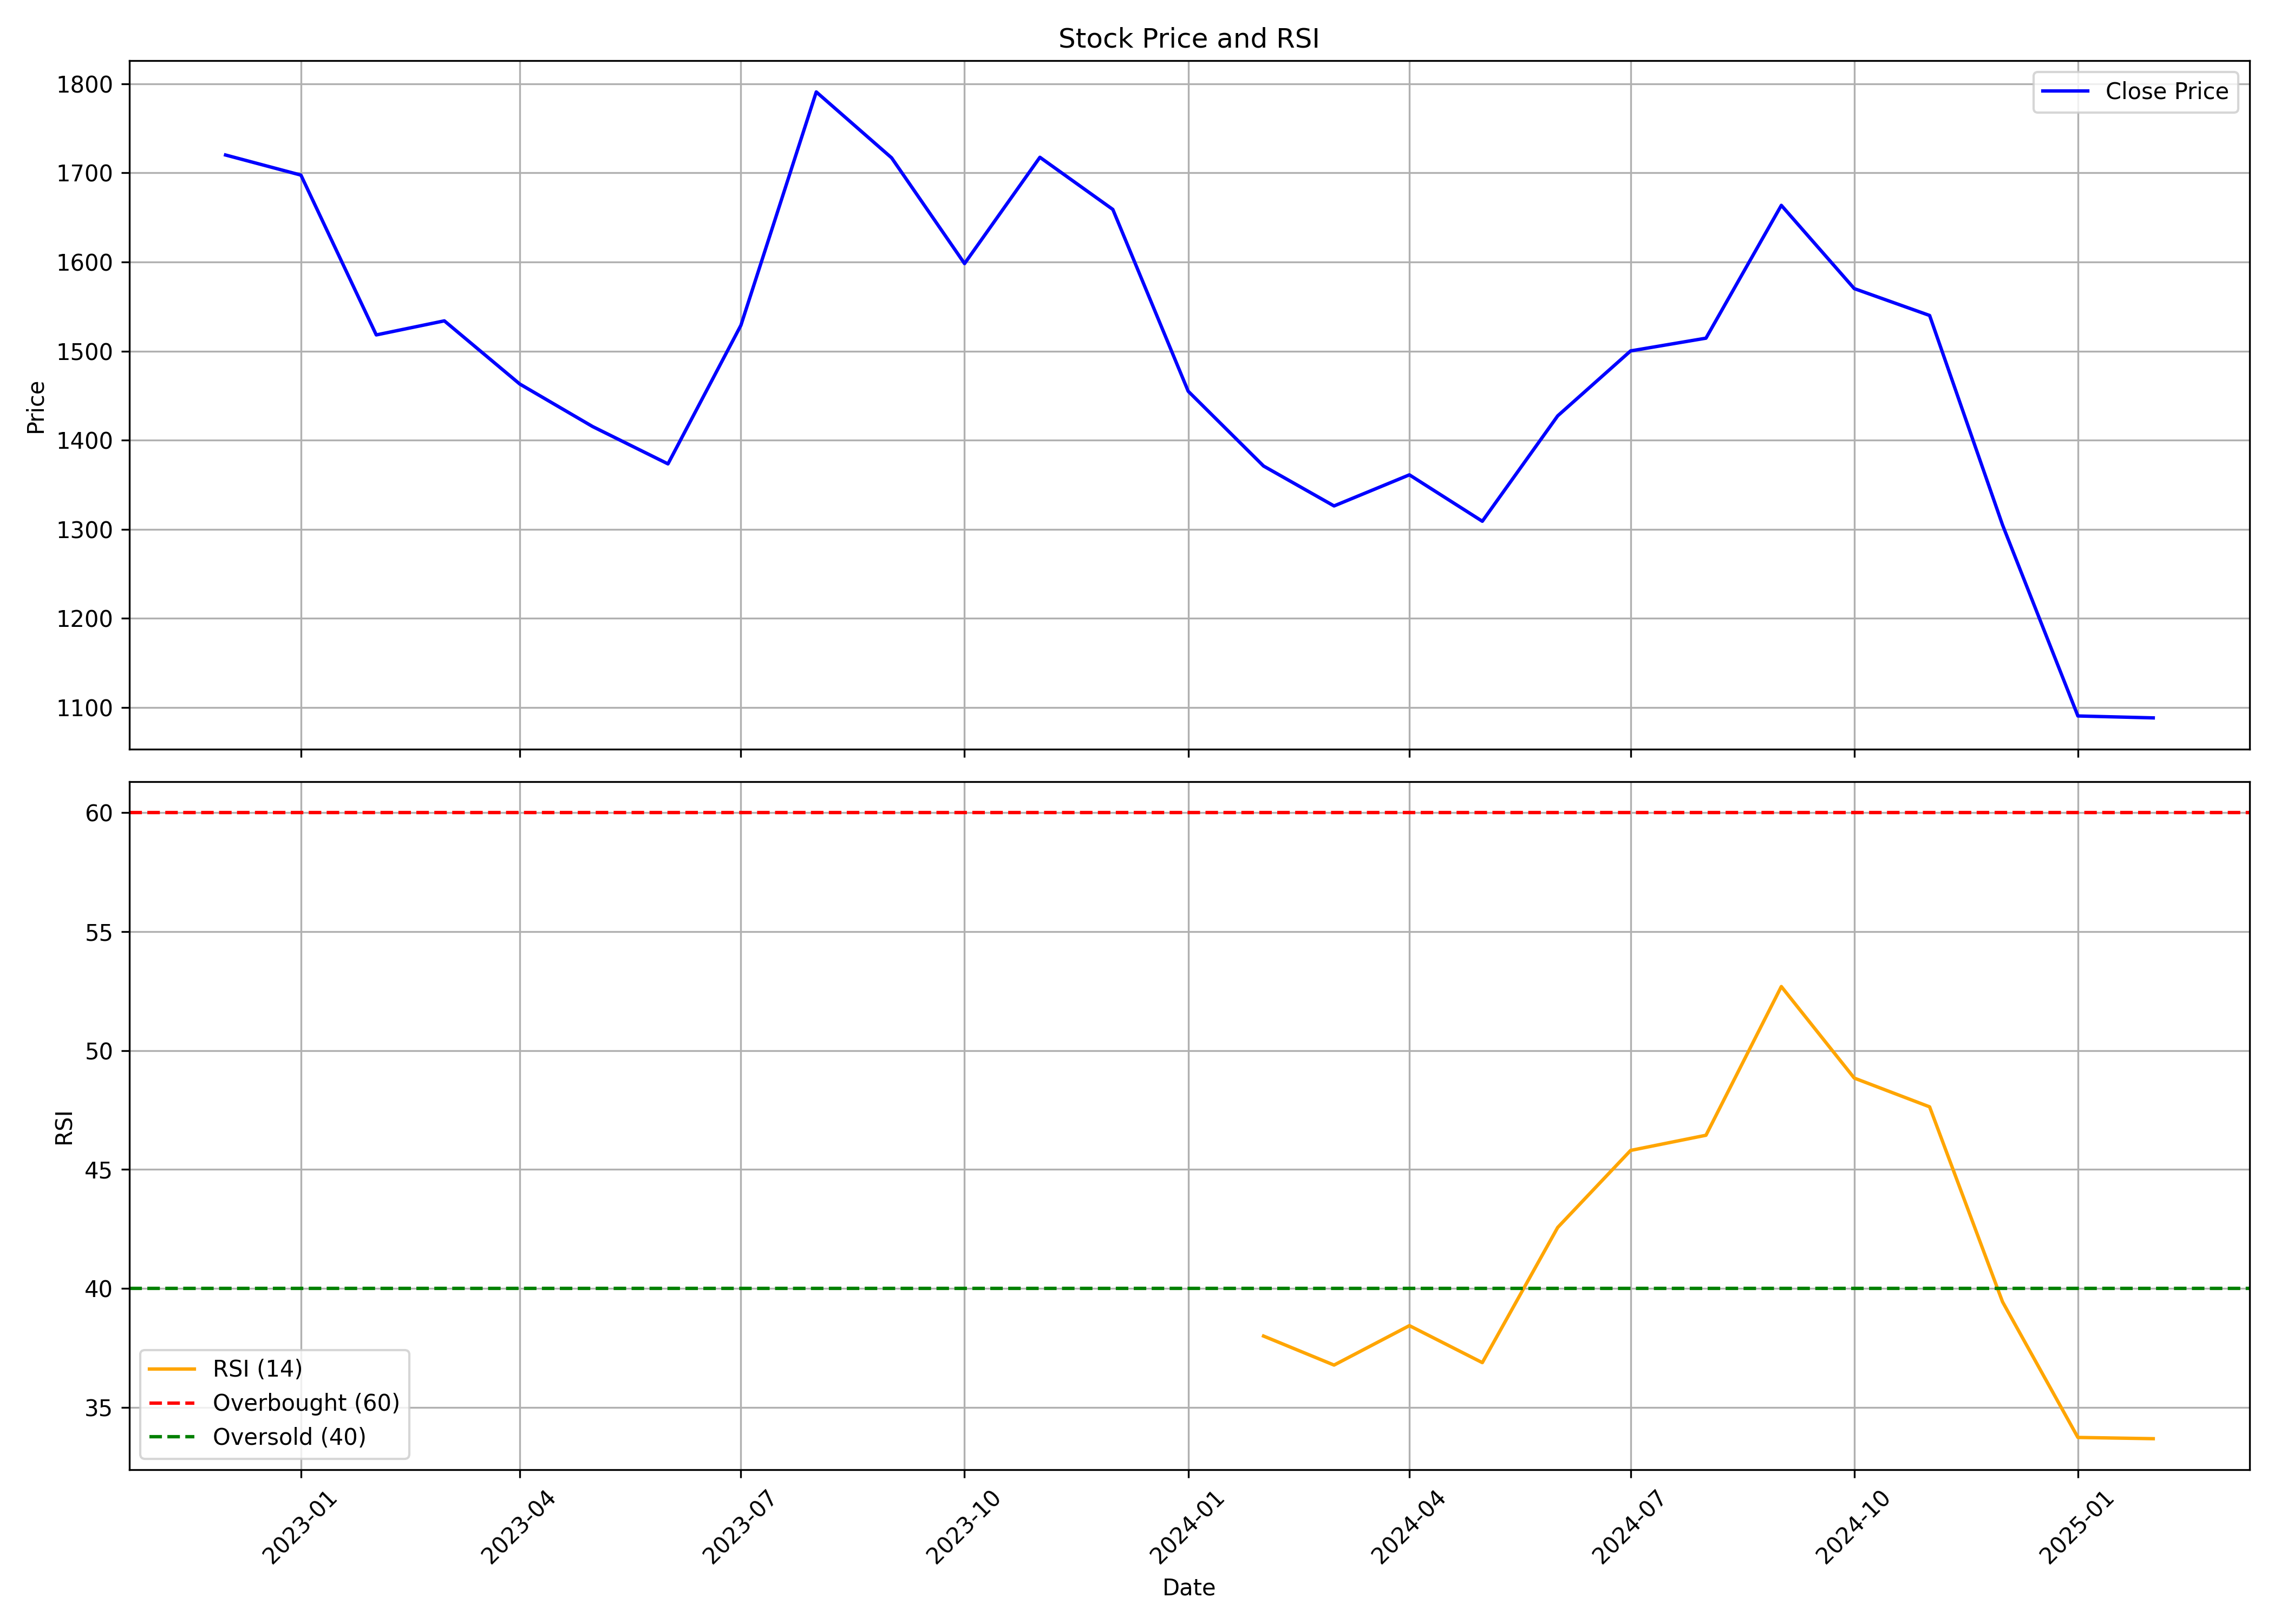

The table this chart was drawn from, first rows:
, date, symbol, open, high, low, close, volume, rsi
0, 2022-12-01, PVRINOX, 1852, 1925, 1608, 1720, 10892986, 
1, 2023-01-01, PVRINOX, 1729, 1771, 1592, 1698, 18008480, 
2, 2023-02-01, PVRINOX, 1700, 1727, 1502, 1518, 7985314, 
3, 2023-03-01, PVRINOX, 1515, 1597, 1471, 1534, 9344964, 
4, 2023-04-01, PVRINOX, 1542, 1570, 1431, 1463, 8790365, 
5, 2023-05-01, PVRINOX, 1461, 1495, 1336, 1415, 13114144, 
6, 2023-06-01, PVRINOX, 1422, 1517, 1367, 1373, 11226761, 
7, 2023-07-01, PVRINOX, 1370, 1559, 1370, 1529, 11112840, 
8, 2023-08-01, PVRINOX, 1604, 1799, 1580, 1791, 14608358, 
9, 2023-09-01, PVRINOX, 1792, 1875, 1683, 1717, 12803909, 
10, 2023-10-01, PVRINOX, 1711, 1787, 1565, 1598, 11079682, 
11, 2023-11-01, PVRINOX, 1600, 1726, 1594, 1718, 6210602, 
12, 2023-12-01, PVRINOX, 1729, 1830, 1647, 1659, 13079723, 
13, 2024-01-01, PVRINOX, 1671, 1721, 1417, 1455, 18229500, 
14, 2024-02-01, PVRINOX, 1454, 1490, 1347, 1371, 11647708, 38
15, 2024-03-01, PVRINOX, 1379, 1427, 1248, 1326, 10077287, 36.78
16, 2024-04-01, PVRINOX, 1326, 1450, 1325, 1361, 13311857, 38.44
17, 2024-05-01, PVRINOX, 1361, 1361, 1268, 1309, 12710586, 36.88
18, 2024-06-01, PVRINOX, 1343, 1477, 1204, 1427, 12426439, 42.56
19, 2024-07-01, PVRINOX, 1433, 1537, 1345, 1500, 14800057, 45.8
20, 2024-08-01, PVRINOX, 1500, 1562, 1401, 1515, 8424275, 46.44
21, 2024-09-01, PVRINOX, 1525, 1748, 1502, 1664, 11077411, 52.69
22, 2024-10-01, PVRINOX, 1675, 1675, 1464, 1570, 10904438, 48.84
23, 2024-11-01, PVRINOX, 1585, 1588, 1432, 1540, 9209033, 47.64
24, 2024-12-01, PVRINOX, 1560, 1620, 1286, 1305, 15983018, 39.44
25, 2025-01-01, PVRINOX, 1308, 1329, 1026, 1090, 15265637, 33.74
26, 2025-02-01, PVRINOX, 1098, 1153, 1062, 1088, 7160890, 33.68
